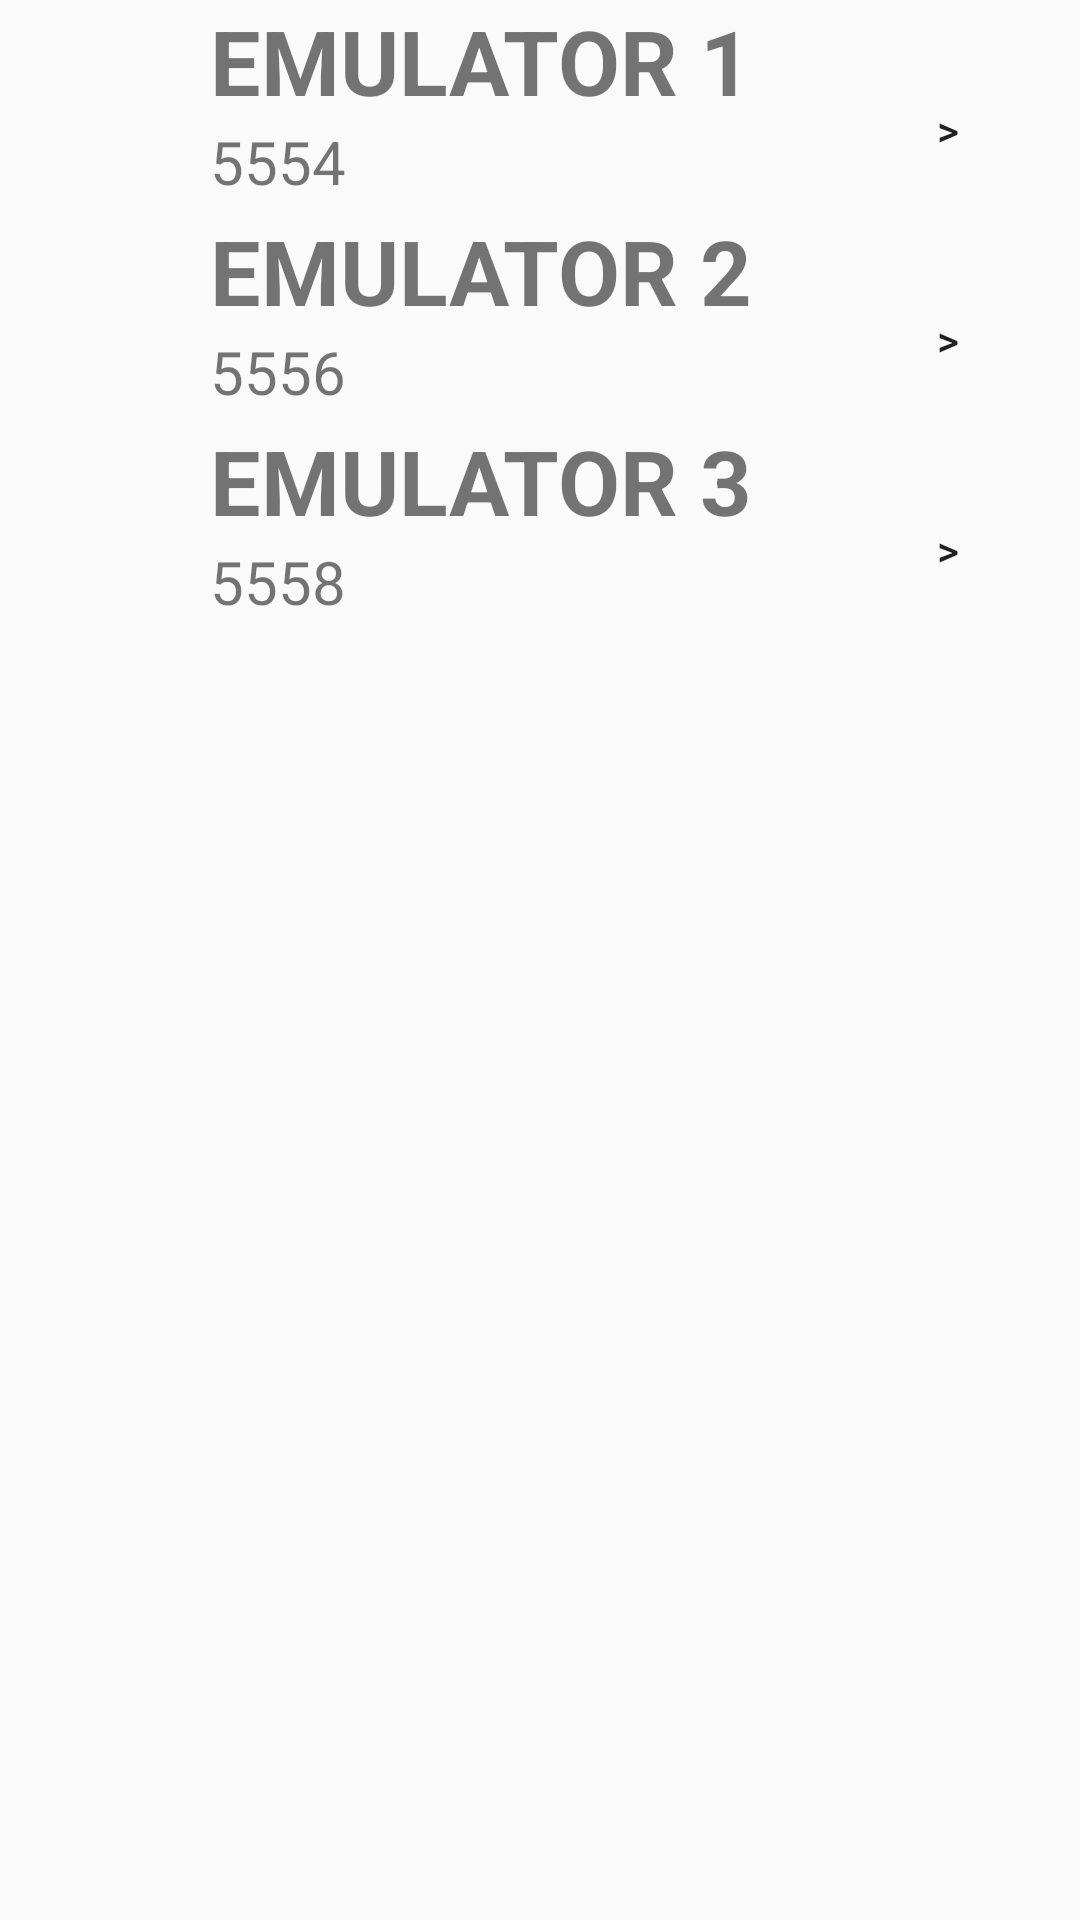

This screen was rendered from an Android layout file. Write that file and the resources it references.
<!-- AndroidManifest.xml: application theme AppTheme -->
<!-- res/layout/fragment_contact_list.xml -->
<RelativeLayout xmlns:android="http://schemas.android.com/apk/res/android"
    xmlns:tools="http://schemas.android.com/tools"
    android:layout_width="match_parent"
    android:layout_height="match_parent"
    tools:context="com.hfad.tabdemo.ContactListFragment">


    <RelativeLayout
        android:layout_width="match_parent"
        android:layout_height="wrap_content"
        android:layout_alignParentTop="true"
        android:id="@+id/emulator1"
        android:layout_alignParentLeft="true"
        android:layout_alignParentStart="true">

        <ImageView
            android:layout_width="70dp"
            android:layout_height="70dp"
            android:id="@+id/emu1imageView"
            android:src="@mipmap/ic_launcher"
            android:layout_alignParentTop="true"
            android:layout_alignParentLeft="true"
            android:layout_alignParentStart="true" />

        <TextView
            android:layout_width="wrap_content"
            android:layout_height="wrap_content"
            android:text="EMULATOR 1"
            android:textSize="30dp"
            android:textStyle="bold"
            android:id="@+id/emu1textView"
            android:layout_alignParentTop="true"
            android:layout_toRightOf="@+id/emu1imageView"
            android:layout_toEndOf="@+id/emu1imageView" />

        <TextView
            android:layout_width="wrap_content"
            android:layout_height="wrap_content"
            android:text="5554"
            android:id="@+id/emu1textView2"
            android:layout_below="@+id/emu1textView"
            android:layout_toRightOf="@+id/emu1imageView"
            android:layout_toEndOf="@+id/emu1imageView"
            android:textSize="20dp" />

        <Button
            android:layout_width="wrap_content"
            android:layout_height="wrap_content"
            android:background="@color/transparent"
            android:text=">"
            android:id="@+id/button"
            android:layout_alignBottom="@+id/emu1textView2"
            android:layout_alignParentRight="true"
            android:layout_alignParentEnd="true" />
    </RelativeLayout>

    <RelativeLayout
        android:layout_width="match_parent"
        android:layout_height="wrap_content"
        android:id="@+id/emulator2"
        android:layout_below="@+id/emulator1"
        android:layout_alignParentLeft="true"
        android:layout_alignParentStart="true">

        <ImageView
            android:layout_width="70dp"
            android:layout_height="70dp"
            android:id="@+id/emu2imageView"
            android:src="@mipmap/ic_launcher"
            android:layout_alignParentTop="true"
            android:layout_alignParentLeft="true"
            android:layout_alignParentStart="true" />

        <TextView
            android:layout_width="wrap_content"
            android:layout_height="wrap_content"
            android:text="EMULATOR 2"
            android:textSize="30dp"
            android:textStyle="bold"
            android:id="@+id/emu2textView"
            android:layout_alignParentTop="true"
            android:layout_toRightOf="@+id/emu2imageView"
            android:layout_toEndOf="@+id/emu2imageView" />

        <TextView
            android:layout_width="wrap_content"
            android:layout_height="wrap_content"
            android:text="5556"
            android:id="@+id/emu2textView2"
            android:layout_below="@+id/emu2textView"
            android:layout_toRightOf="@+id/emu2imageView"
            android:layout_toEndOf="@+id/emu2imageView"
            android:textSize="20dp" />

        <Button
            android:layout_width="wrap_content"
            android:layout_height="wrap_content"
            android:text=">"
            android:id="@+id/button2"
            android:background="@color/transparent"
            android:layout_alignBottom="@+id/emu2textView2"
            android:layout_alignParentRight="true"
            android:layout_alignParentEnd="true" />

    </RelativeLayout>

    <RelativeLayout
        android:layout_width="match_parent"
        android:layout_height="wrap_content"
        android:id="@+id/emulator3"
        android:layout_below="@+id/emulator2"
        android:layout_alignParentLeft="true"
        android:layout_alignParentStart="true">

        <ImageView
            android:layout_width="70dp"
            android:layout_height="70dp"
            android:id="@+id/emu3imageView"
            android:src="@mipmap/ic_launcher"
            android:layout_alignParentTop="true"
            android:layout_alignParentLeft="true"
            android:layout_alignParentStart="true" />

        <TextView
            android:layout_width="wrap_content"
            android:layout_height="wrap_content"
            android:text="EMULATOR 3"
            android:textSize="30dp"
            android:textStyle="bold"
            android:id="@+id/emu3textView"
            android:layout_alignParentTop="true"
            android:layout_toRightOf="@+id/emu3imageView"
            android:layout_toEndOf="@+id/emu3imageView" />

        <TextView
            android:layout_width="wrap_content"
            android:layout_height="wrap_content"
            android:text="5558"
            android:id="@+id/emu3textView2"
            android:layout_below="@+id/emu3textView"
            android:layout_toRightOf="@+id/emu3imageView"
            android:layout_toEndOf="@+id/emu3imageView"
            android:textSize="20dp" />

        <Button
            android:layout_width="wrap_content"
            android:layout_height="wrap_content"
            android:background="@color/transparent"
            android:text=">"
            android:id="@+id/button3"
            android:layout_alignBottom="@+id/emu3textView2"
            android:layout_alignParentRight="true"
            android:layout_alignParentEnd="true" />

    </RelativeLayout>

</RelativeLayout>
<!-- resources referenced by this layout -->
<resources>
  <color name="transparent">#00FFFFFF</color>
  <style name="AppTheme" parent="Theme.AppCompat.Light.NoActionBar">
          
          <item name="colorPrimary">@color/colorPrimary</item>
          <item name="colorPrimaryDark">@color/colorPrimaryDark</item>
          <item name="colorAccent">@color/colorAccent</item>
      </style>
  <color name="colorPrimary">#3F51B5</color>
  <color name="colorPrimaryDark">#303F9F</color>
  <color name="colorAccent">#FF4081</color>
</resources>
